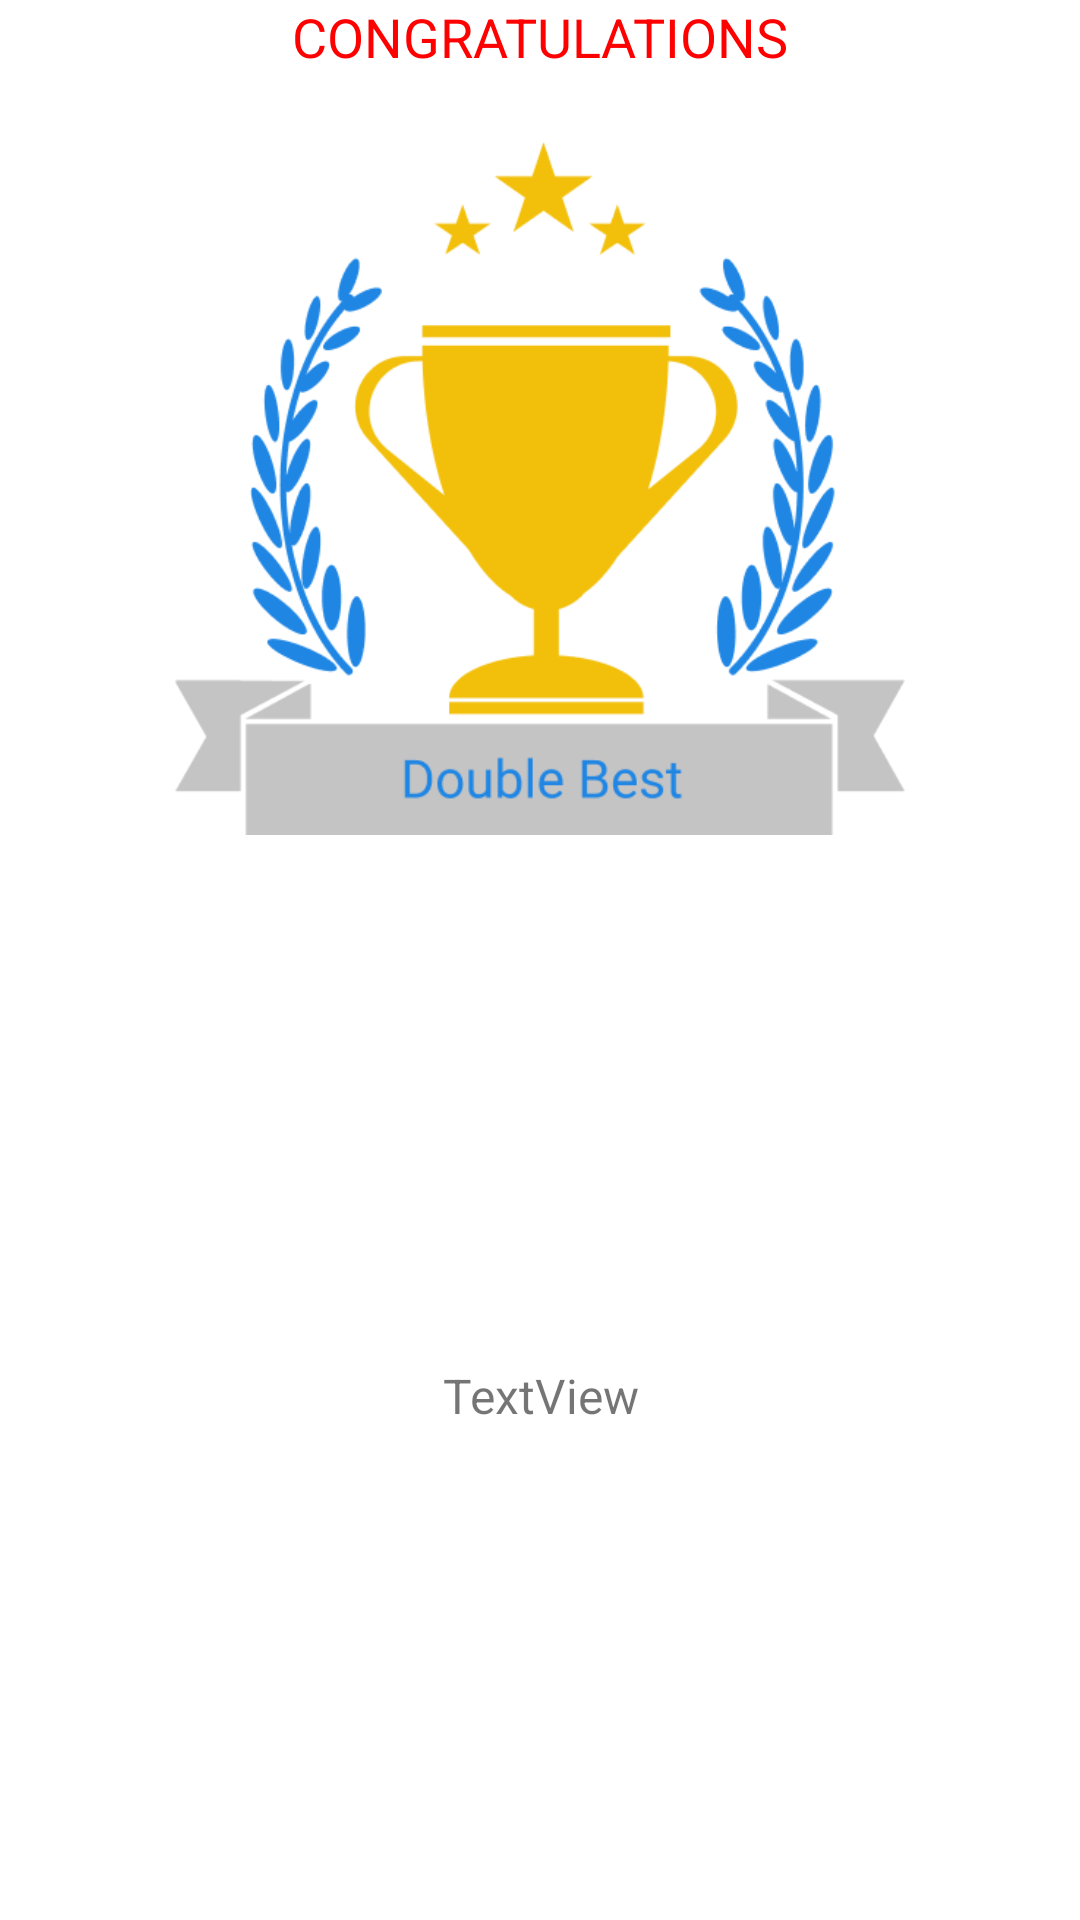

This screen was rendered from an Android layout file. Write that file and the resources it references.
<!-- AndroidManifest.xml: application theme Theme.OY_03 -->
<!-- res/layout/alertview_tasarim.xml -->
<?xml version="1.0" encoding="utf-8"?>
<androidx.constraintlayout.widget.ConstraintLayout xmlns:android="http://schemas.android.com/apk/res/android"
    xmlns:app="http://schemas.android.com/apk/res-auto"
    xmlns:tools="http://schemas.android.com/tools"
    android:layout_width="250dp"
    android:layout_height="wrap_content">

    <ImageView
        android:id="@+id/imageViewAlertRozet"
        android:layout_width="250dp"
        android:layout_height="250dp"
        android:layout_marginTop="4dp"
        app:layout_constraintEnd_toEndOf="parent"
        app:layout_constraintHorizontal_bias="0.5"
        app:layout_constraintStart_toStartOf="parent"
        app:layout_constraintTop_toBottomOf="@+id/textViewBaslik"
        app:srcCompat="@drawable/db_sari" />

    <TextView
        android:id="@+id/textViewAlertAciklama"
        android:layout_width="0dp"
        android:layout_height="wrap_content"
        android:layout_marginStart="16dp"
        android:layout_marginTop="20dp"
        android:layout_marginEnd="16dp"
        android:layout_marginBottom="8dp"
        android:gravity="center"
        android:text="TextView"
        android:textSize="16sp"
        app:layout_constraintBottom_toBottomOf="parent"
        app:layout_constraintEnd_toEndOf="parent"
        app:layout_constraintHorizontal_bias="0.5"
        app:layout_constraintStart_toStartOf="parent"
        app:layout_constraintTop_toBottomOf="@+id/imageViewAlertRozet" />

    <TextView
        android:id="@+id/textViewBaslik"
        android:layout_width="wrap_content"
        android:layout_height="wrap_content"
        android:text="@string/aler_tebrikler"
        android:textColor="#FF0000"
        android:textSize="18sp"
        app:layout_constraintEnd_toEndOf="parent"
        app:layout_constraintStart_toStartOf="parent"
        app:layout_constraintTop_toTopOf="parent" />
</androidx.constraintlayout.widget.ConstraintLayout>
<!-- resources referenced by this layout -->
<resources>
  <!-- drawable db_sari: png bitmap (drawable, 27374 bytes) -->
  <string name="aler_tebrikler">CONGRATULATIONS</string>
  <style name="Theme.OY_03" parent="Theme.MaterialComponents.DayNight.DarkActionBar">
          
          <item name="colorPrimary">@color/purple_500</item>
          <item name="colorPrimaryVariant">@color/text_yellow</item>
          <item name="colorOnPrimary">@color/white</item>
          
          <item name="colorSecondary">@color/teal_200</item>
          <item name="colorSecondaryVariant">@color/teal_700</item>
          <item name="colorOnSecondary">@color/black</item>
          
          <item name="android:statusBarColor" tools:targetApi="l">?attr/colorPrimaryVariant</item>
          
          <item name="windowActionBar">false</item>
          <item name="windowNoTitle">true</item>
      </style>
  <color name="purple_500">#FF6200EE</color>
  <color name="text_yellow">#FF9100</color>
  <color name="white">#FFFFFFFF</color>
  <color name="teal_200">#FF03DAC5</color>
  <color name="teal_700">#FF018786</color>
  <color name="black">#FF000000</color>
</resources>
